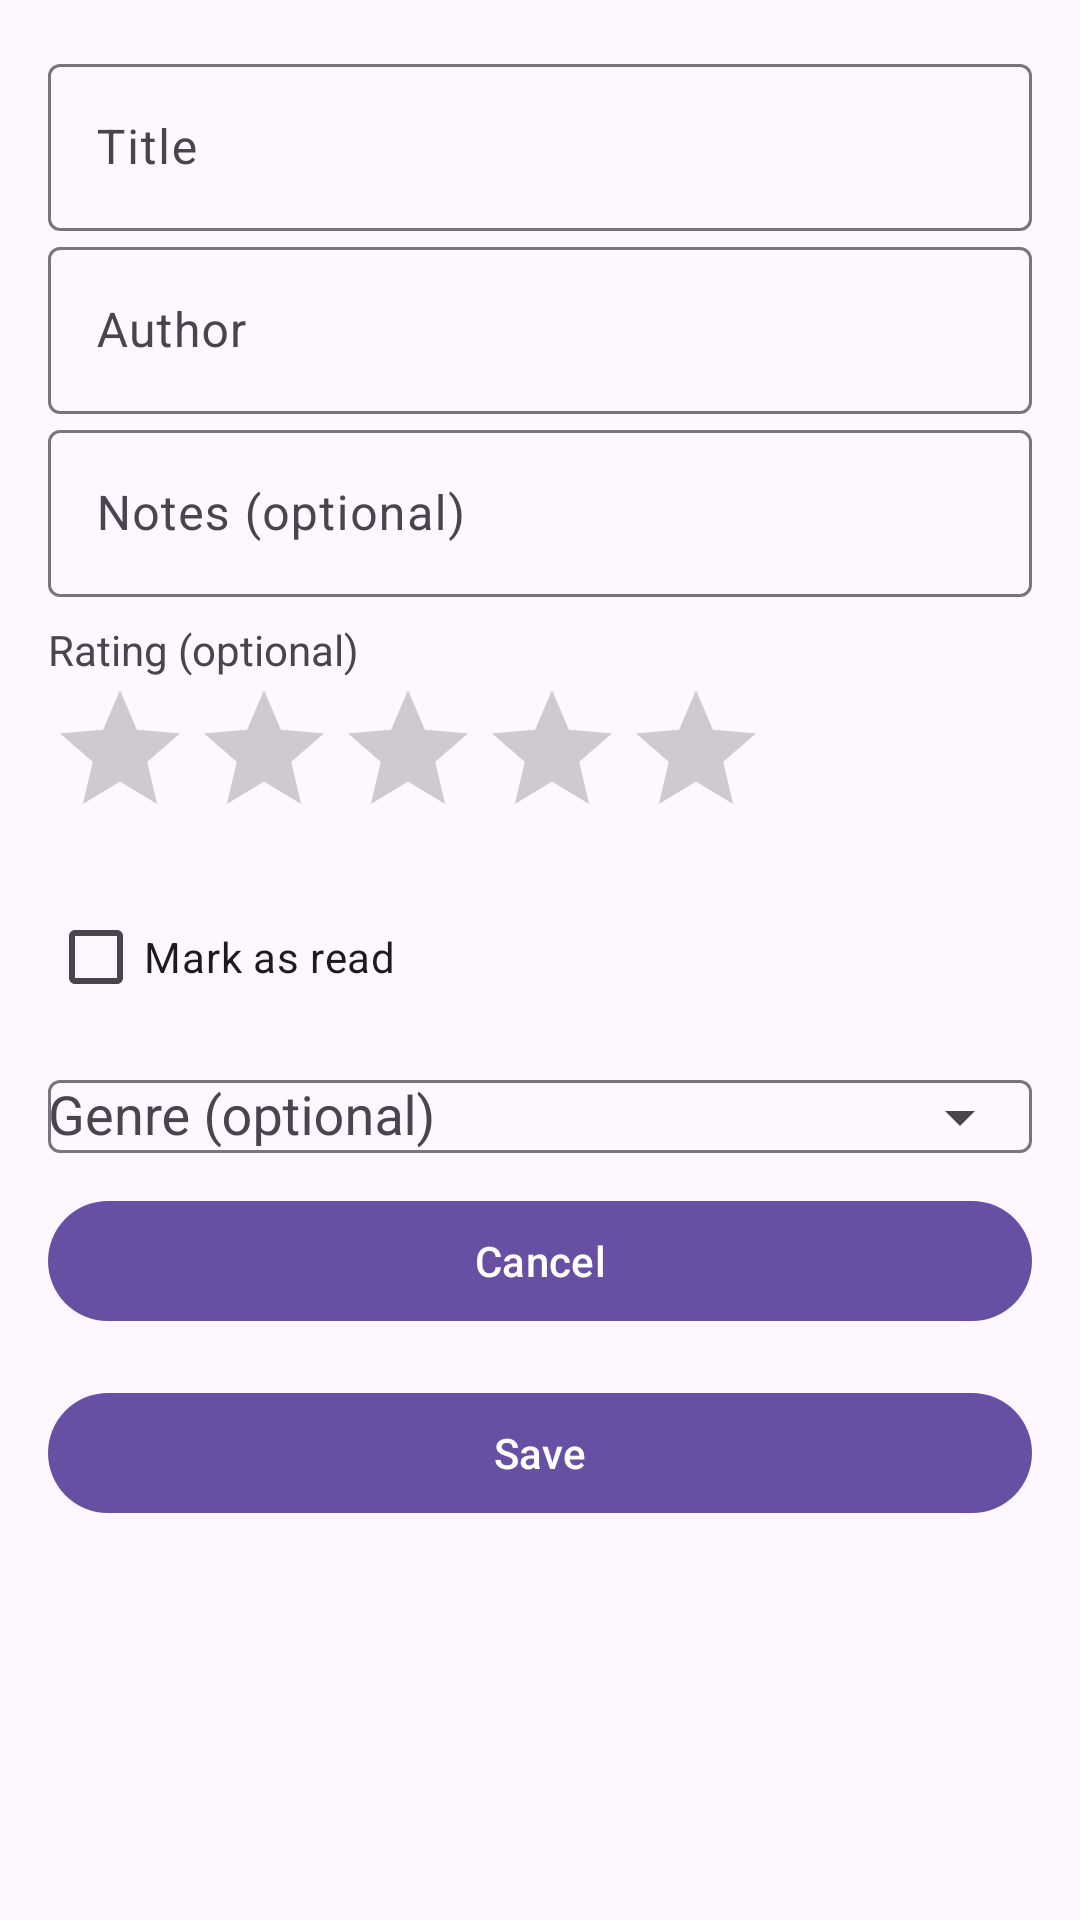

Reconstruct the res/layout file that produces this screen, plus the resources it refers to.
<!-- AndroidManifest.xml: application theme Theme.Bookshelf -->
<!-- res/layout/fragment_add_edit_book.xml -->
<?xml version="1.0" encoding="utf-8"?>
<ScrollView xmlns:android="http://schemas.android.com/apk/res/android"
    xmlns:app="http://schemas.android.com/apk/res-auto"
    android:layout_width="match_parent"
    android:layout_height="match_parent"
    android:padding="16dp">

    <LinearLayout
        android:orientation="vertical"
        android:layout_width="match_parent"
        android:layout_height="wrap_content">

        <com.google.android.material.textfield.TextInputLayout
            android:id="@+id/tilTitle"
            android:layout_width="match_parent"
            android:layout_height="wrap_content"
            android:hint="@string/title">
            <com.google.android.material.textfield.TextInputEditText
                android:id="@+id/etTitle"
                android:layout_width="match_parent"
                android:layout_height="wrap_content" />
        </com.google.android.material.textfield.TextInputLayout>

        <com.google.android.material.textfield.TextInputLayout
            android:id="@+id/tilAuthor"
            android:layout_width="match_parent"
            android:layout_height="wrap_content"
            android:hint="@string/author">
            <com.google.android.material.textfield.TextInputEditText
                android:id="@+id/etAuthor"
                android:layout_width="match_parent"
                android:layout_height="wrap_content" />
        </com.google.android.material.textfield.TextInputLayout>


        <com.google.android.material.textfield.TextInputLayout
            android:layout_width="match_parent"
            android:layout_height="wrap_content"
            android:hint="@string/notes_optional">
            <com.google.android.material.textfield.TextInputEditText
                android:id="@+id/etNotes"
                android:layout_width="match_parent"
                android:layout_height="wrap_content"/>
        </com.google.android.material.textfield.TextInputLayout>

        <TextView
            android:text="@string/rating"
            android:layout_width="wrap_content"
            android:layout_height="wrap_content"
            android:layout_marginTop="8dp"/>

        <RatingBar
            android:id="@+id/editRating"
            android:layout_width="wrap_content"
            android:layout_height="wrap_content"
            android:numStars="5"
            android:stepSize="1.0"/>

        <com.google.android.material.checkbox.MaterialCheckBox
            android:id="@+id/cbRead"
            android:layout_width="wrap_content"
            android:layout_height="wrap_content"
            android:text="@string/mark_as_read"
            android:layout_marginTop="12dp" />

        
        <com.google.android.material.textfield.TextInputLayout
            android:layout_width="match_parent"
            android:layout_height="wrap_content"
            android:hint="@string/genre_optional"
            app:endIconMode="dropdown_menu">

            <com.google.android.material.textfield.MaterialAutoCompleteTextView
                android:id="@+id/etGenre"
                android:layout_width="match_parent"
                android:layout_height="wrap_content"
                android:inputType="none" />
        </com.google.android.material.textfield.TextInputLayout>

        <com.google.android.material.button.MaterialButton
            android:id="@+id/btnCancel"
            style="?attr/materialButtonStyle"
            android:layout_width="match_parent"
            android:layout_height="wrap_content"
            android:text="@string/cancel"/>

        <com.google.android.material.button.MaterialButton
            android:id="@+id/btnSave"
            style="?attr/materialButtonStyle"
            android:layout_width="match_parent"
            android:layout_height="wrap_content"
            android:layout_marginTop="16dp"
            android:text="@string/save"/>
    </LinearLayout>
</ScrollView>
<!-- resources referenced by this layout -->
<resources>
  <string name="author">Author</string>
  <string name="cancel">Cancel</string>
  <string name="genre_optional">Genre (optional)</string>
  <string name="mark_as_read">Mark as read</string>
  <string name="notes_optional">Notes (optional)</string>
  <string name="rating">Rating (optional)</string>
  <string name="save">Save</string>
  <string name="title">Title</string>
  <style name="Theme.Bookshelf" parent="Theme.Material3.Light.NoActionBar">
          <item name="colorPrimary">@color/md_theme_primary</item>
          <item name="colorOnPrimary">@color/md_theme_onPrimary</item>
          <item name="colorSecondary">@color/md_theme_secondary</item>
          <item name="android:statusBarColor">@color/md_theme_primary</item>
          <item name="android:navigationBarColor">@color/md_theme_surface</item>
      </style>
  <color name="md_theme_primary">#6750A4</color>
  <color name="md_theme_onPrimary">#FFFFFF</color>
  <color name="md_theme_secondary">#625B71</color>
  <color name="md_theme_surface">#FFFBFE</color>
</resources>
